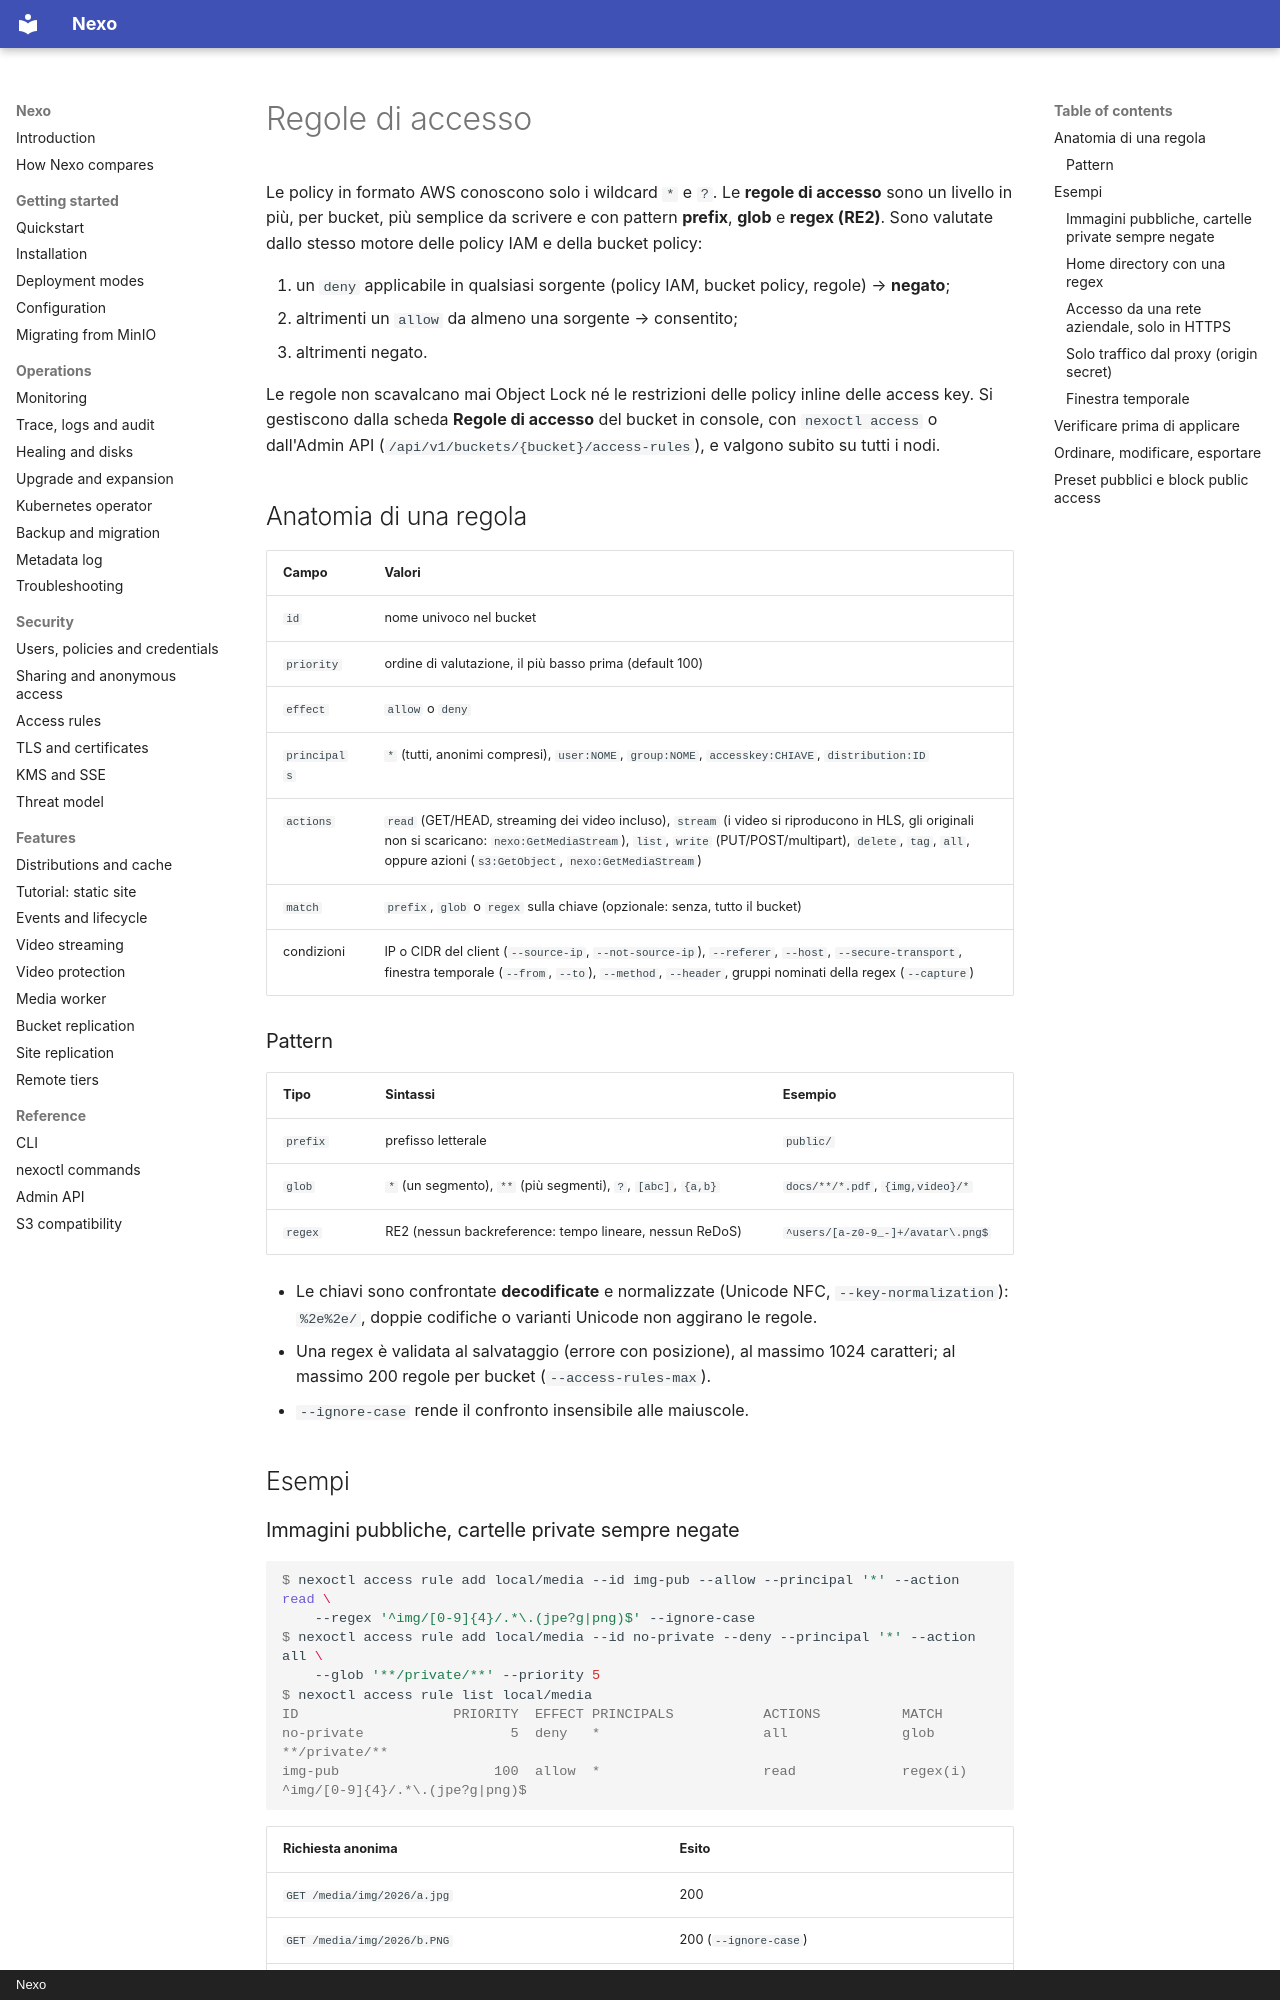

repository: R3n3r0/Nexo · page: security/access-rules.it/index.html · generator: mkdocs · copyright: Nexo

# Regole di accesso

Le policy in formato AWS conoscono solo i wildcard `*` e `?`. Le **regole di accesso** sono un livello in
più, per bucket, più semplice da scrivere e con pattern **prefix**, **glob** e **regex (RE2)**. Sono
valutate dallo stesso motore delle policy IAM e della bucket policy:

1. un `deny` applicabile in qualsiasi sorgente (policy IAM, bucket policy, regole) → **negato**;
2. altrimenti un `allow` da almeno una sorgente → consentito;
3. altrimenti negato.

Le regole non scavalcano mai Object Lock né le restrizioni delle policy inline delle access key. Si
gestiscono dalla scheda **Regole di accesso** del bucket in console, con `nexoctl access` o dall'Admin API
(`/api/v1/buckets/{bucket}/access-rules`), e valgono subito su tutti i nodi.

## Anatomia di una regola

| Campo | Valori |
|-------|--------|
| `id` | nome univoco nel bucket |
| `priority` | ordine di valutazione, il più basso prima (default 100) |
| `effect` | `allow` o `deny` |
| `principals` | `*` (tutti, anonimi compresi), `user:NOME`, `group:NOME`, `accesskey:CHIAVE`, `distribution:ID` |
| `actions` | `read` (GET/HEAD, streaming dei video incluso), `stream` (i video si riproducono in HLS, gli originali non si scaricano: `nexo:GetMediaStream`), `list`, `write` (PUT/POST/multipart), `delete`, `tag`, `all`, oppure azioni (`s3:GetObject`, `nexo:GetMediaStream`) |
| `match` | `prefix`, `glob` o `regex` sulla chiave (opzionale: senza, tutto il bucket) |
| condizioni | IP o CIDR del client (`--source-ip`, `--not-source-ip`), `--referer`, `--host`, `--secure-transport`, finestra temporale (`--from`, `--to`), `--method`, `--header`, gruppi nominati della regex (`--capture`) |

### Pattern

| Tipo | Sintassi | Esempio |
|------|----------|---------|
| `prefix` | prefisso letterale | `public/` |
| `glob` | `*` (un segmento), `**` (più segmenti), `?`, `[abc]`, `{a,b}` | `docs/**/*.pdf`, `{img,video}/*` |
| `regex` | RE2 (nessun backreference: tempo lineare, nessun ReDoS) | `^users/[a-z0-9_-]+/avatar\.png$` |

- Le chiavi sono confrontate **decodificate** e normalizzate (Unicode NFC, `--key-normalization`): `%2e%2e/`,
  doppie codifiche o varianti Unicode non aggirano le regole.
- Una regex è validata al salvataggio (errore con posizione), al massimo 1024 caratteri; al massimo 200
  regole per bucket (`--access-rules-max`).
- `--ignore-case` rende il confronto insensibile alle maiuscole.

## Esempi
